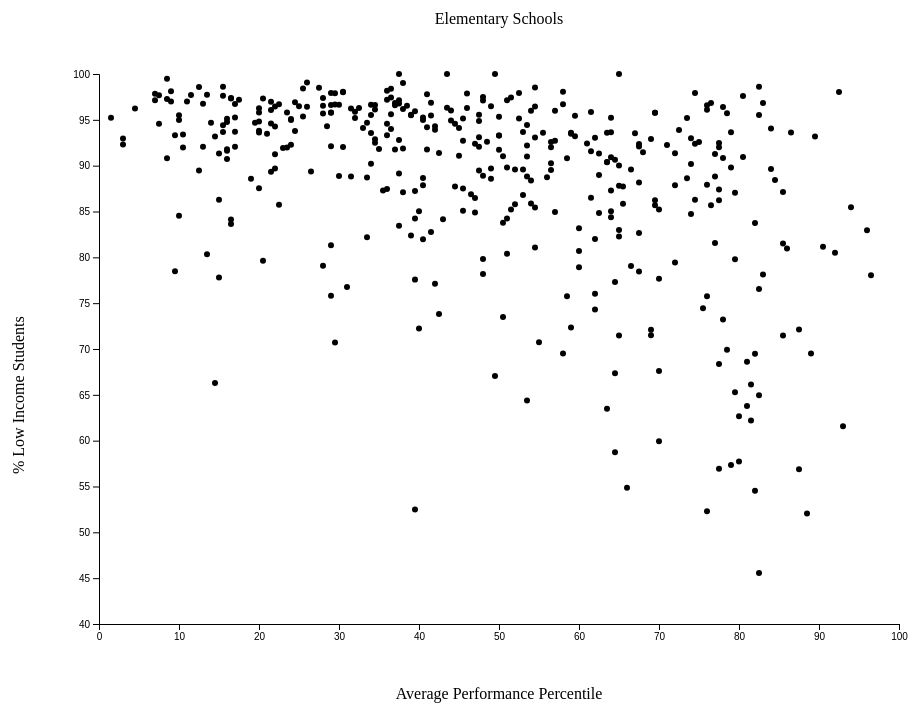
D3 v5 page, settled after 480 driven frames (8 s of simulated time); the page loaded 1 data file(s).



      var margin = {
        top: 100,
        right: 100,
        bottom: 100,
        left: 100,
      };
      var w = 1000;
          h = 750;

      d3.csv("data/Data-Master.csv").then(function(master) {

        //console.log(progress);
        //console.log(profile);

      var titleone = _.filter(master, function(d) {
        if (d.Title_1_Eligible == "TRUE" && d.Average_Performance != "#DIV/0!") {
          return d;
        }
      });
      var titleoneES = _.filter(titleone, function(d) {
        if (d.Primary_Category == "ES") {
          return d;
        }
      });
      var titleoneHS = _.filter(titleone, function(d) {
        if (d.Primary_Category == "HS") {
          return d;
        }
      });
      console.log(titleone);
      console.log(titleoneES);
      console.log(titleoneHS);

      var svg = d3.select("main").append("svg");
      svg.attr("width", w)
         .attr("height", h);

      var xScale = d3.scaleLinear()
                     .domain([0,100])
                     .range([margin.right, w - margin.left]);
      var yScale = d3.scaleLinear()
                     .domain([40,100])
                     .range([h - margin.top - margin.bottom, 0]);

      var xAxis = d3.axisBottom()
                    .scale(xScale);
      var yAxis = d3.axisLeft()
                    .scale(yScale);
      svg.append("g")
         .attr("class", "x-axis")
         .attr("transform", "translate(0," + (h - margin.bottom) + ")")
         .call(xAxis);
      svg.append("g")
         .attr("class", "y-axis")
         .attr("transform", "translate(100 ,"+margin.top+")")
         .call(yAxis);

      var pointsES = svg.selectAll("circle")
         .data(titleoneES)
         .enter()
         .append("circle")
         .attr("class", "pointsES")
         .attr("cx", function(d) { return xScale(+d.Average_Performance); })
         .attr("cy", function(d) { return yScale(+d.Percent_Low_Income) + margin.top; })
         .attr("r", "3")
         .attr("fill", "black");

      d3.select(".buttonES")
        .on("click", function() {
          console.log("Button Clicked");
          d3.selectAll(".pointsHS").remove();
          svg.selectAll(".schoolType")
             .text("Elementary Schools");
          svg.selectAll("circle")
             .data(titleoneES)
             .enter()
             .append("circle")
             // .transition()
             // .duration(1500)
             .attr("class", "pointsES")
             .attr("cx", function(d) { return xScale(+d.Average_Performance); })
             .attr("cy", function(d) { return yScale(+d.Percent_Low_Income) + margin.top; })
             .attr("r", 3);
             // d3.selectAll(".pointsES").remove();
        })

      d3.select(".buttonHS")
        .on("click", function() {
          console.log("Button Clicked");
 d3.selectAll(".pointsES").remove();
          svg.selectAll(".schoolType")
             .text("High Schools");
          svg.selectAll("circle")
             .data(titleoneHS)
             .enter()
             .append("circle")
             // .transition()
             // .duration(1500)
             .attr("class", "pointsHS")
             .attr("cx", function(d) { return xScale(+d.Average_Performance); })
             .attr("cy", function(d) { return yScale(+d.Percent_Low_Income) + margin.top; })
             .attr("r", 3);
             // d3.selectAll(".pointsES").remove();
        })

        svg.append("text")
           .attr("text-anchor", "middle")
           .attr("transform", "translate(500,725)")
           .text("Average Performance Percentile");
        svg.append("text")
           .attr("transform", "translate(25,500)rotate(-90)")
           .text("% Low Income Students");
        svg.append("text")
           .attr("class", "schoolType")
           .attr("x", w/2)
           .attr("y", margin.top/2)
           .attr("text-anchor", "middle")
           .text("Elementary Schools");





     })

    

### data: data/Data-Master.csv
?School_ID, Long_Name, Primary_Category, Address, City, State, Zip, Attendance_Boundaries, Student_Count_Total, Student_Count_Low_Income, Percent_Low_Income, Student_Count_Special_Ed, Student_Count_English_Learners, Student_Count_Black, Student_Count_Hispanic, Student_Count_White, Student_Count_Asian, Student_Count_Native_American, Student_Count_Other_Ethnicity, Student_Count_Asian_Pacific_Islander, Student_Count_Multi, Student_Count_Hawaiian_Pacific_Islander, Student_Count_Ethnicity_Not_Available, Dress_Code
400009, Academy for Global Citizenship Charter S…, ES, 4647 W 47TH ST, Chicago, Illinois, 60632, FALSE, 465, 329, 70.75, 59, 166, 21, 417, 24, 0, 2, 0, 0, 1, 0, 0, TRUE
400011, Alain Locke Charter School, ES, 3141 W JACKSON BLVD, Chicago, Illinois, 60612, FALSE, 444, 384, 86.49, 49, 0, 442, 2, 0, 0, 0, 0, 0, 0, 0, 0, TRUE
400013, ASPIRA Charter School - Early College Hi…, HS, 3986 W BARRY AVE, Chicago, Illinois, 60618, FALSE, 320, 303, 94.69, 81, 102, 7, 303, 5, 2, 1, 0, 0, 2, 0, 0, TRUE
400017, ASPIRA Charter School - Haugan Middle Sc…, MS, 3729 W LELAND AVE, Chicago, Illinois, 60625, FALSE, 308, 293, 95.13, 52, 102, 11, 276, 8, 10, 1, 0, 0, 1, 1, 0, TRUE
400021, Catalyst Elementary Charter School - Cir…, ES, 5608 W WASHINGTON BLVD, Chicago, Illinois, 60644, FALSE, 510, 418, 81.96, 50, 1, 492, 13, 0, 2, 0, 0, 0, 3, 0, 0, TRUE
400022, Chicago High School for the Arts (ChiArt…, HS, 2714 W AUGUSTA BLVD, Chicago, Illinois, 60622, FALSE, 597, 220, 36.85, 34, 5, 200, 213, 118, 10, 2, 0, 0, 15, 1, 38, FALSE
400023, CICS - Avalon/South Shore, ES, 1501 E 83RD PL, Chicago, Illinois, 60619, FALSE, 448, 404, 90.18, 52, 4, 439, 7, 0, 1, 0, 0, 0, 1, 0, 0, TRUE
400024, CICS - Basil, ES, 1816 W GARFIELD BLVD, Chicago, Illinois, 60609, FALSE, 650, 624, 96, 81, 57, 542, 93, 0, 0, 5, 0, 0, 4, 0, 6, TRUE
400025, CICS - Bucktown, ES, 2235 N HAMILTON AVE, Chicago, Illinois, 60647, FALSE, 668, 506, 75.75, 85, 119, 82, 537, 28, 5, 8, 0, 0, 8, 0, 0, TRUE
400026, CICS - Loomis Primary, ES, 9535 S LOOMIS ST, Chicago, Illinois, 60643, FALSE, 516, 475, 92.05, 50, 0, 515, 1, 0, 0, 0, 0, 0, 0, 0, 0, TRUE
400027, CICS - Irving Park, ES, 3820 N SPAULDING AVE, Chicago, Illinois, 60618, FALSE, 554, 332, 59.93, 78, 146, 26, 398, 82, 28, 2, 0, 0, 13, 5, 0, TRUE
400028, CICS - Prairie, ES, 11530 S PRAIRIE AVE, Chicago, Illinois, 60628, FALSE, 421, 401, 95.25, 60, 109, 221, 190, 3, 0, 2, 0, 0, 4, 1, 0, TRUE
400029, CICS - Washington Park, ES, 110 E 61ST ST, Chicago, Illinois, 60637, FALSE, 462, 426, 92.21, 51, 1, 460, 1, 1, 0, 0, 0, 0, 0, 0, 0, TRUE
400030, CICS - West Belden, ES, 2245 N MCVICKER AVE, Chicago, Illinois, 60639, FALSE, 530, 457, 86.23, 76, 249, 31, 492, 3, 1, 1, 0, 0, 2, 0, 0, TRUE
400031, CICS - Wrightwood, ES, 8130 S CALIFORNIA AVE, Chicago, Illinois, 60652, FALSE, 713, 624, 87.52, 68, 11, 672, 24, 2, 0, 8, 0, 0, 7, 0, 0, TRUE
400032, CICS - Ralph Ellison, HS, 1817 W 80TH ST, Chicago, Illinois, 60620, FALSE, 318, 295, 92.77, 71, 0, 318, 0, 0, 0, 0, 0, 0, 0, 0, 0, TRUE
400033, CICS - Longwood, HS, 1309 W 95TH ST, Chicago, Illinois, 60643, FALSE, 1269, 1112, 87.63, 242, 13, 1260, 8, 1, 0, 0, 0, 0, 0, 0, 0, TRUE
400034, CICS - Northtown, HS, 3900 W PETERSON AVE, Chicago, Illinois, 60659, FALSE, 902, 701, 77.72, 202, 130, 59, 502, 155, 162, 3, 0, 0, 18, 3, 0, TRUE
400035, Chicago Math and Science Academy Charter…, HS, 7212 N CLARK ST, Chicago, Illinois, 60626, FALSE, 598, 543, 90.8, 65, 118, 186, 315, 29, 53, 3, 0, 0, 12, 0, 0, TRUE
400036, Chicago Virtual Charter School, HS, 38 S PEORIA ST, Chicago, Illinois, 60607, FALSE, 613, 411, 67.05, 82, 43, 362, 114, 71, 47, 1, 0, 1, 13, 2, 2, FALSE
400039, Erie Elementary Charter School, ES, 1405 N WASHTENAW AVE, Chicago, Illinois, 60622, FALSE, 416, 329, 79.09, 69, 197, 57, 343, 6, 1, 2, 0, 0, 6, 1, 0, TRUE
400040, Frazier Preparatory Academy Charter Scho…, ES, 3711 W DOUGLAS BLVD, Chicago, Illinois, 60623, FALSE, 305, 297, 97.38, 27, 1, 302, 2, 0, 0, 0, 0, 0, 1, 0, 0, TRUE
400043, Hope Institute Learning Academy, ES, 1628 W WASHINGTON, Chicago, Illinois, 60612, FALSE, 305, 267, 87.54, 86, 13, 277, 21, 6, 1, 0, 0, 0, 0, 0, 0, TRUE
400044, KIPP Ascend Charter School, ES, 1616 S AVERS AVE, Chicago, Illinois, 60623, FALSE, 900, 851, 94.56, 109, 6, 852, 41, 4, 0, 0, 0, 0, 3, 0, 0, TRUE
400045, Kwame Nkrumah Academy Charter School, ES, 314 W 108TH ST, Chicago, Illinois, 60628, FALSE, 181, 120, 66.3, 16, 1, 181, 0, 0, 0, 0, 0, 0, 0, 0, 0, TRUE
400046, L.E.A.R.N. - Romano Butler Campus, ES, 1132 S HOMAN AVE, Chicago, Illinois, 60624, FALSE, 522, 489, 93.68, 39, 2, 516, 4, 0, 0, 1, 0, 0, 1, 0, 0, TRUE
400047, L.E.A.R.N. - Charles and Dorothy Campbel…, ES, 212 S FRANCISCO AVE, Chicago, Illinois, 60612, FALSE, 389, 379, 97.43, 36, 8, 374, 15, 0, 0, 0, 0, 0, 0, 0, 0, TRUE
400048, L.E.A.R.N. - Excel Campus, ES, 3021 W CARROLL AVE, Chicago, Illinois, 60612, FALSE, 411, 364, 88.56, 50, 6, 393, 15, 0, 0, 0, 0, 0, 3, 0, 0, TRUE
400049, Legacy Charter School, ES, 3318 W OGDEN AVE, Chicago, Illinois, 60623, FALSE, 461, 423, 91.76, 58, 2, 446, 13, 1, 0, 0, 0, 0, 1, 0, 0, TRUE
400050, Namaste Charter School, ES, 3737 S PAULINA ST, Chicago, Illinois, 60609, FALSE, 470, 347, 73.83, 82, 220, 8, 427, 29, 2, 1, 0, 0, 3, 0, 0, TRUE
400051, Noble - Noble College Prep, HS, 1010 N NOBLE ST, Chicago, Illinois, 60642, FALSE, 657, 549, 83.56, 88, 65, 74, 563, 8, 5, 4, 0, 0, 3, 0, 0, TRUE
400052, Noble - Gary Comer College Prep, HS, 7131 S SOUTH CHICAGO AVE, Chicago, Illinois, 60619, FALSE, 1150, 973, 84.61, 179, 11, 1116, 29, 0, 1, 1, 0, 0, 2, 1, 0, TRUE
400053, Noble - Golder College Prep, HS, 1454 W SUPERIOR ST, Chicago, Illinois, 60642, FALSE, 637, 578, 90.74, 110, 68, 100, 506, 15, 2, 2, 0, 0, 4, 0, 8, TRUE
400054, Noble - Pritzker College Prep, HS, 4131 W CORTLAND ST, Chicago, Illinois, 60639, FALSE, 950, 908, 95.58, 98, 126, 32, 904, 8, 0, 5, 0, 0, 1, 0, 0, TRUE
400055, Noble - Rauner College Prep, HS, 1337 W OHIO ST, Chicago, Illinois, 60642, FALSE, 624, 521, 83.49, 83, 74, 125, 481, 11, 1, 2, 0, 0, 4, 0, 0, TRUE
… [head cut at 6 KiB]